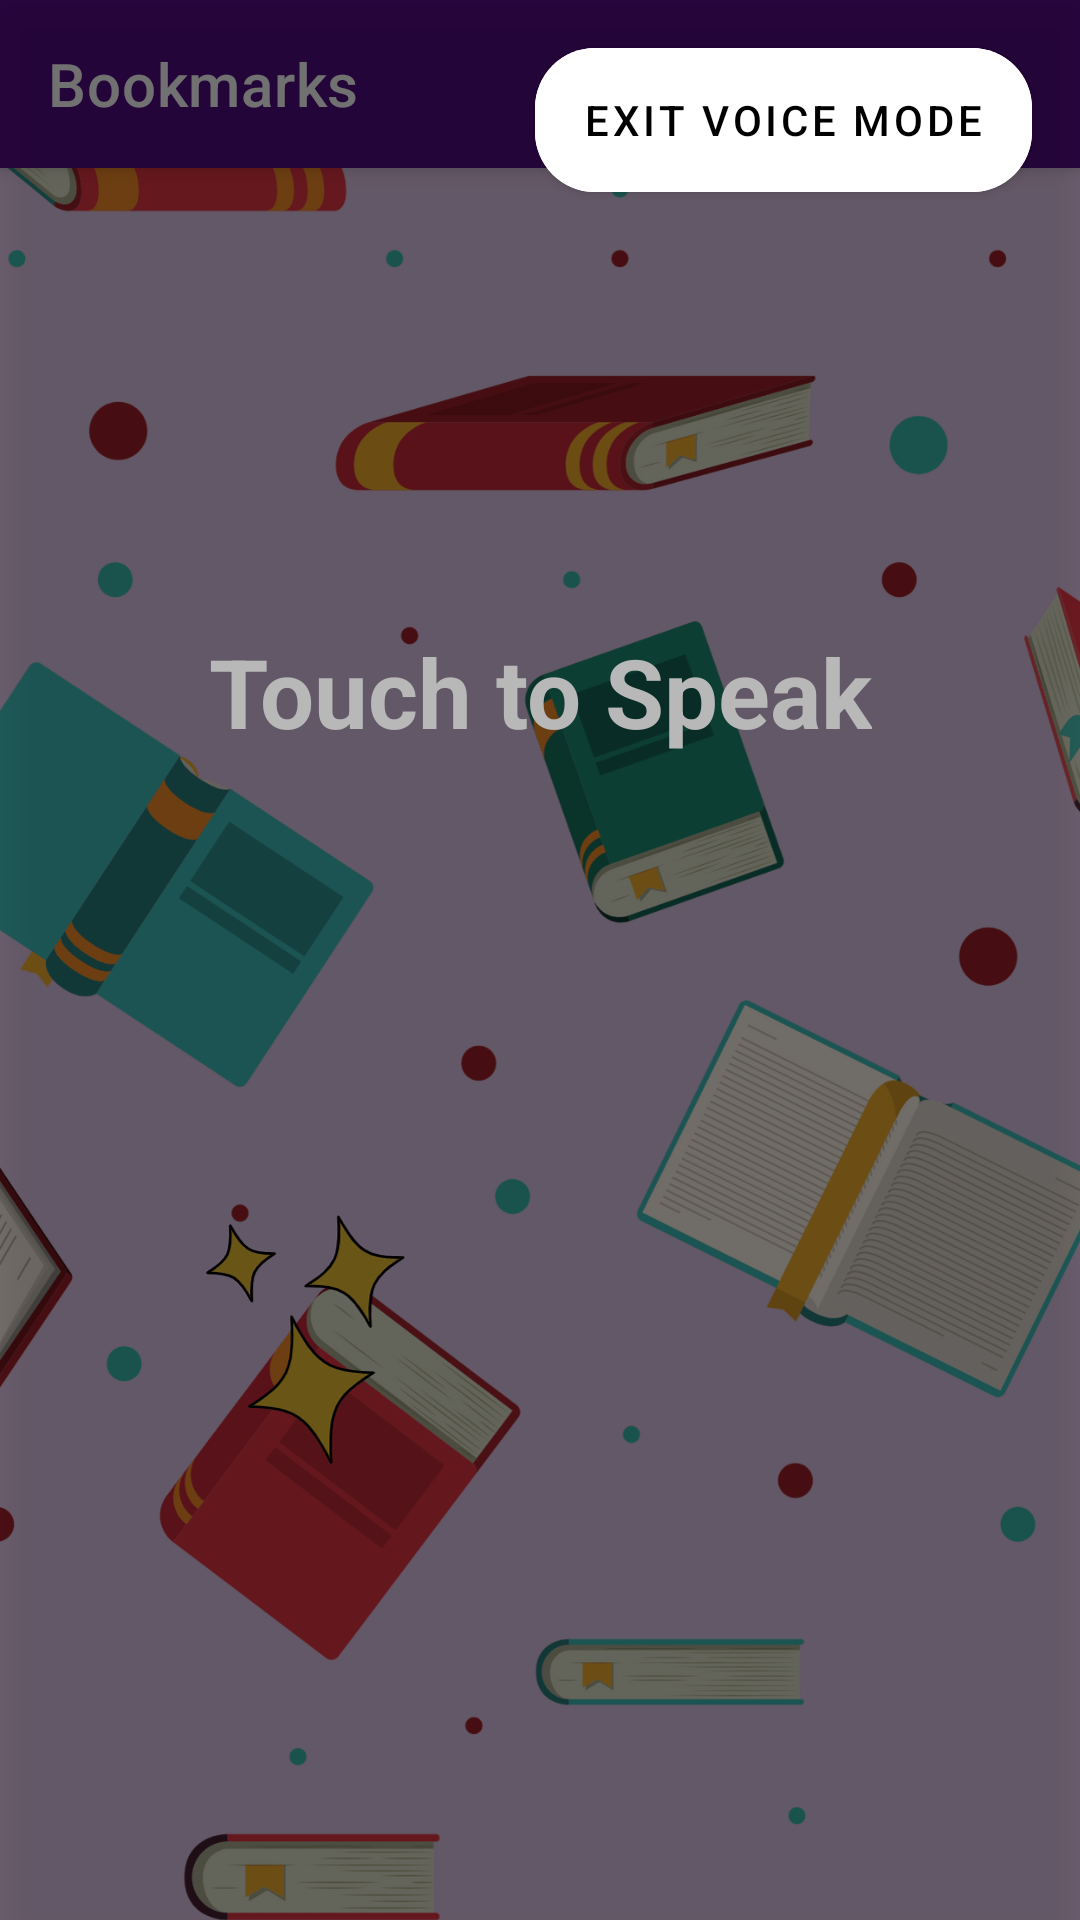

Produce the Android XML layout that renders to this screen, including the resource entries it uses.
<!-- AndroidManifest.xml: application theme Theme.VoiceVision -->
<!-- res/layout/activity_bookmark.xml -->
<?xml version="1.0" encoding="utf-8"?>
<androidx.constraintlayout.widget.ConstraintLayout xmlns:android="http://schemas.android.com/apk/res/android"
    xmlns:app="http://schemas.android.com/apk/res-auto"
    xmlns:tools="http://schemas.android.com/tools"
    android:layout_width="match_parent"
    android:layout_height="match_parent"
    android:background="@drawable/img_bg_bookmark"
    tools:context=".ui.activities.bookmarks.Bookmark">

    <com.google.android.material.appbar.MaterialToolbar
        android:id="@+id/toolbar_Bookmark"
        style="@style/Widget.MaterialComponents.Toolbar.Primary"
        android:layout_width="0dp"
        android:layout_height="wrap_content"
        app:layout_constraintEnd_toEndOf="parent"
        app:layout_constraintStart_toStartOf="parent"
        app:layout_constraintTop_toTopOf="parent"
        app:navigationIcon="@drawable/ic_back"
        app:title="@string/bookmarks" />

    <androidx.recyclerview.widget.RecyclerView
        android:id="@+id/rv_list_Bookmark"
        android:layout_width="match_parent"
        android:layout_height="0dp"
        android:layout_gravity="center"
        android:layout_marginHorizontal="16dp"
        android:layout_marginVertical="24dp"
        android:layout_marginBottom="24dp"
        app:layoutManager="androidx.recyclerview.widget.LinearLayoutManager"
        app:layout_constraintBottom_toBottomOf="parent"
        app:layout_constraintEnd_toEndOf="parent"
        app:layout_constraintStart_toStartOf="parent"
        app:layout_constraintTop_toBottomOf="@+id/toolbar_Bookmark"
        tools:listitem="@layout/list_item_quiz_topic_2" />

    <ProgressBar
        android:id="@+id/progressBar_Bookmark"
        android:layout_width="wrap_content"
        android:layout_height="wrap_content"
        android:indeterminateTint="@color/black"
        app:layout_constraintBottom_toBottomOf="parent"
        app:layout_constraintEnd_toEndOf="parent"
        app:layout_constraintStart_toStartOf="parent"
        app:layout_constraintTop_toTopOf="parent" />

    <com.google.android.material.textview.MaterialTextView
        android:id="@+id/mtv_empty_Bookmark"
        android:layout_width="wrap_content"
        android:layout_height="wrap_content"
        android:text="@string/no_data_found"
        android:textAppearance="@style/TextAppearance.Material3.TitleLarge"
        android:textStyle="bold"
        android:visibility="gone"
        app:layout_constraintBottom_toBottomOf="parent"
        app:layout_constraintEnd_toEndOf="parent"
        app:layout_constraintStart_toStartOf="parent"
        app:layout_constraintTop_toTopOf="parent"
        tools:visibility="visible" />

    <include
        android:id="@+id/inc_voice"
        layout="@layout/view_voice"
        android:layout_width="0dp"
        android:layout_height="0dp"
        app:layout_constraintBottom_toBottomOf="parent"
        app:layout_constraintEnd_toEndOf="parent"
        app:layout_constraintStart_toStartOf="parent"
        app:layout_constraintTop_toTopOf="parent" />

</androidx.constraintlayout.widget.ConstraintLayout>
<!-- res/layout/list_item_quiz_topic_2.xml (included above) -->
<?xml version="1.0" encoding="utf-8"?>
<com.google.android.material.card.MaterialCardView xmlns:android="http://schemas.android.com/apk/res/android"
    xmlns:app="http://schemas.android.com/apk/res-auto"
    xmlns:tools="http://schemas.android.com/tools"
    android:id="@+id/mcv_container_List_Item_Quiz"
    android:layout_width="match_parent"
    android:layout_height="wrap_content"
    android:layout_margin="8dp"
    app:cardCornerRadius="16dp">

    <com.google.android.material.textview.MaterialTextView
        android:id="@+id/mtv_title_List_Item_Quiz"
        android:layout_width="match_parent"
        android:layout_height="wrap_content"
        android:layout_margin="16dp"
        android:textAlignment="center"
        android:textAppearance="@style/TextAppearance.Material3.TitleLarge"
        android:textStyle="bold"
        app:layout_constraintBottom_toBottomOf="parent"
        app:layout_constraintEnd_toEndOf="parent"
        app:layout_constraintStart_toStartOf="parent"
        app:layout_constraintTop_toTopOf="parent"
        tools:text="@tools:sample/lorem" />

</com.google.android.material.card.MaterialCardView>
<!-- res/layout/view_voice.xml (included above) -->
<?xml version="1.0" encoding="utf-8"?>
<androidx.constraintlayout.widget.ConstraintLayout xmlns:android="http://schemas.android.com/apk/res/android"
    xmlns:app="http://schemas.android.com/apk/res-auto"
    android:layout_width="match_parent"
    android:layout_height="match_parent"
    android:background="@color/bg_transparent"
    android:elevation="8dp">

    <View
        android:id="@+id/view"
        android:layout_width="wrap_content"
        android:layout_height="wrap_content"
        app:layout_constraintBottom_toBottomOf="parent"
        app:layout_constraintEnd_toEndOf="parent"
        app:layout_constraintStart_toStartOf="parent"
        app:layout_constraintTop_toTopOf="parent" />

    <com.google.android.material.button.MaterialButton
        android:id="@+id/mb_exit_voice_mode"
        android:layout_width="wrap_content"
        android:layout_height="wrap_content"
        android:layout_marginTop="16dp"
        android:layout_marginEnd="16dp"
        android:insetTop="0dp"
        android:insetBottom="0dp"
        android:text="@string/exit_voice_mode"
        android:textColor="@color/black"
        app:backgroundTint="@color/white"
        app:cornerRadius="20dp"
        app:layout_constraintEnd_toEndOf="parent"
        app:layout_constraintTop_toTopOf="parent" />

    <com.google.android.material.textview.MaterialTextView
        android:id="@+id/mtv_text_voice_mode"
        android:layout_width="wrap_content"
        android:layout_height="wrap_content"
        android:layout_marginHorizontal="24dp"
        android:text="@string/touch_to_speak"
        android:textAppearance="@style/TextAppearance.Material3.HeadlineLarge"
        android:textColor="@color/light_white"
        android:textStyle="bold"
        app:layout_constraintBottom_toBottomOf="@+id/view"
        app:layout_constraintEnd_toEndOf="parent"
        app:layout_constraintStart_toStartOf="parent"
        app:layout_constraintTop_toTopOf="parent"
        app:layout_constraintVertical_bias="0.35" />

</androidx.constraintlayout.widget.ConstraintLayout>
<!-- resources referenced by this layout -->
<resources>
  <color name="bg_transparent">#80000000</color>
  <color name="black">#FF000000</color>
  <color name="light_white">#B8B8B8</color>
  <color name="white">#FFFFFFFF</color>
  <!-- drawable img_bg_bookmark: png bitmap (drawable, 478986 bytes) -->
  <string name="bookmarks">Bookmarks</string>
  <string name="exit_voice_mode">Exit Voice Mode</string>
  <string name="no_data_found">No Data Found</string>
  <string name="touch_to_speak">Touch to Speak</string>
  <style name="Theme.VoiceVision" parent="Theme.MaterialComponents.DayNight.NoActionBar">
          
          <item name="colorPrimary">@color/primary_500</item>
          <item name="colorPrimaryVariant">@color/primary_700</item>
          <item name="colorOnPrimary">@color/white</item>
          
          <item name="colorSecondary">@color/secondary_200</item>
          <item name="colorSecondaryVariant">@color/secondary_700</item>
          <item name="colorOnSecondary">@color/black</item>
          
          <item name="android:statusBarColor">?attr/colorPrimaryVariant</item>
          
      </style>
  <color name="primary_500">#520C80</color>
  <color name="primary_700">#410966</color>
  <color name="secondary_200">#E7B6E5</color>
  <color name="secondary_700">#CFA3CE</color>
</resources>
